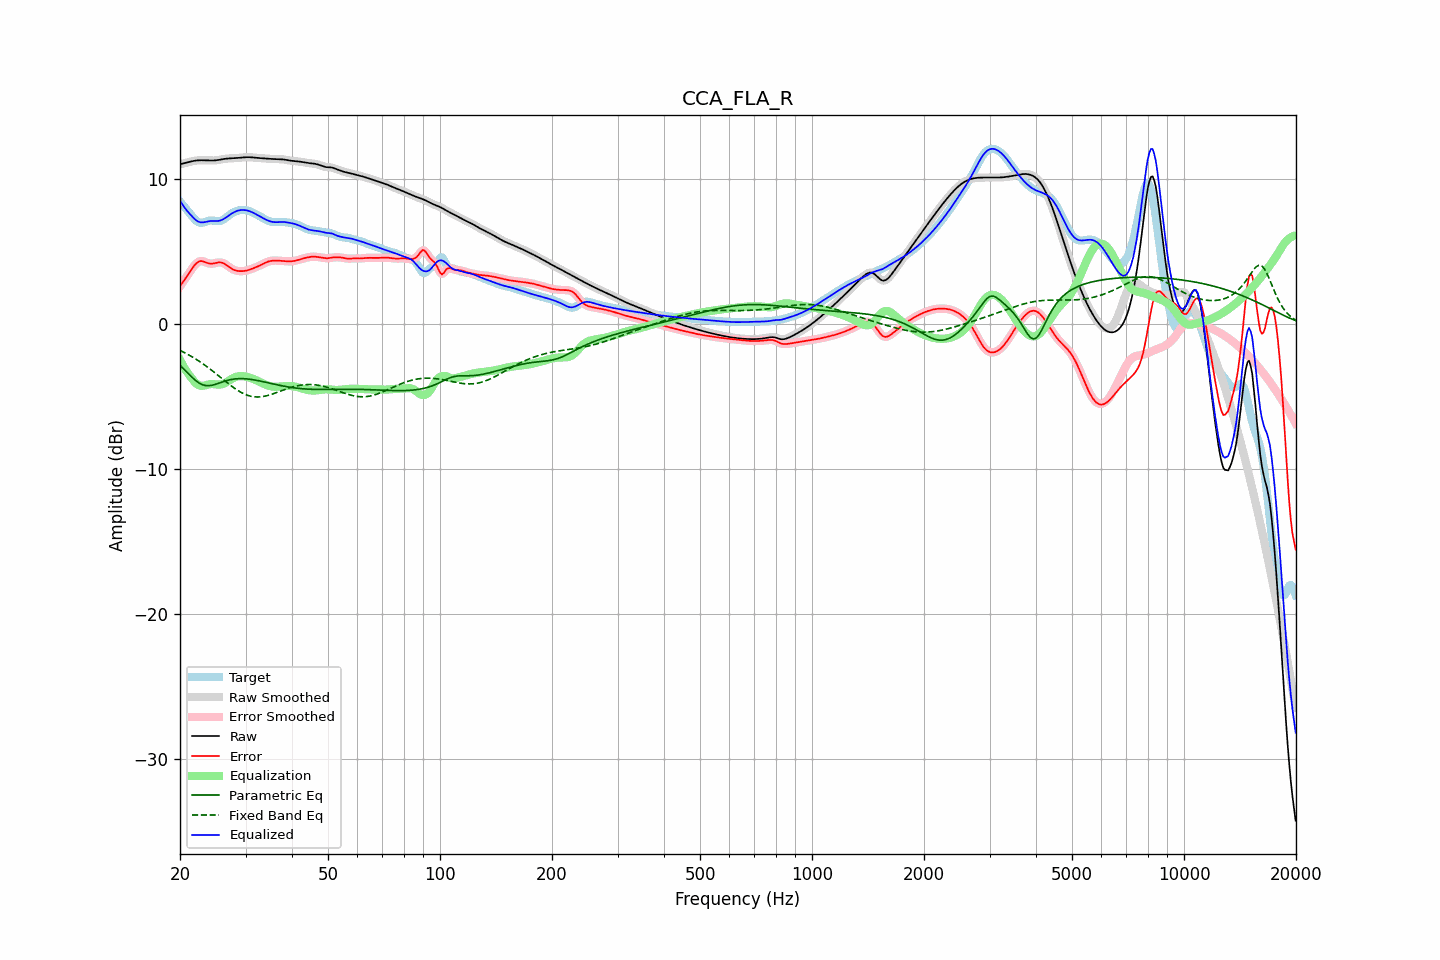

Source data for this figure (header and first rows):
frequency, raw, error, smoothed, error_smoothed, equalization, parametric_eq, fixed_band_eq, equalized_raw, equalized_smoothed, target
20.00, 10.98, 2.57, 10.98, 2.57, -2.50, -2.86, -1.84, 8.47, 8.47, 8.41
20.20, 11.01, 2.73, 11.01, 2.73, -2.71, -2.97, -1.90, 8.29, 8.29, 8.28
20.40, 11.03, 2.89, 11.03, 2.89, -2.91, -3.08, -1.95, 8.13, 8.13, 8.14
20.61, 11.06, 3.05, 11.06, 3.05, -3.09, -3.19, -2.01, 7.97, 7.97, 8.01
20.81, 11.09, 3.21, 11.09, 3.21, -3.27, -3.30, -2.07, 7.83, 7.83, 7.88
21.02, 11.12, 3.38, 11.12, 3.38, -3.43, -3.42, -2.13, 7.69, 7.69, 7.74
21.23, 11.15, 3.54, 11.15, 3.55, -3.58, -3.53, -2.19, 7.57, 7.57, 7.61
21.44, 11.18, 3.71, 11.18, 3.71, -3.72, -3.64, -2.25, 7.46, 7.46, 7.47
21.66, 11.20, 3.87, 11.20, 3.87, -3.87, -3.75, -2.32, 7.33, 7.33, 7.33
21.87, 11.22, 4.02, 11.22, 4.01, -4.00, -3.84, -2.38, 7.22, 7.22, 7.21
22.09, 11.24, 4.13, 11.24, 4.13, -4.11, -3.94, -2.45, 7.12, 7.12, 7.10
22.31, 11.25, 4.23, 11.25, 4.23, -4.20, -4.02, -2.52, 7.05, 7.05, 7.02
22.54, 11.26, 4.29, 11.26, 4.29, -4.25, -4.10, -2.59, 7.00, 7.00, 6.97
22.76, 11.26, 4.31, 11.26, 4.31, -4.28, -4.15, -2.67, 6.98, 6.98, 6.95
22.99, 11.26, 4.31, 11.26, 4.30, -4.28, -4.21, -2.75, 6.98, 6.98, 6.95
23.22, 11.26, 4.27, 11.26, 4.27, -4.27, -4.24, -2.82, 6.99, 6.99, 6.99
23.45, 11.25, 4.23, 11.25, 4.23, -4.24, -4.27, -2.90, 7.01, 7.01, 7.03
23.69, 11.25, 4.18, 11.25, 4.18, -4.21, -4.27, -2.98, 7.04, 7.04, 7.06
23.92, 11.24, 4.15, 11.24, 4.15, -4.18, -4.28, -3.07, 7.06, 7.06, 7.09
24.16, 11.24, 4.13, 11.24, 4.14, -4.17, -4.26, -3.15, 7.07, 7.07, 7.10
24.40, 11.24, 4.13, 11.24, 4.14, -4.16, -4.24, -3.24, 7.08, 7.08, 7.10
24.65, 11.24, 4.15, 11.24, 4.15, -4.17, -4.21, -3.32, 7.07, 7.07, 7.09
24.89, 11.25, 4.17, 11.25, 4.17, -4.18, -4.18, -3.41, 7.07, 7.07, 7.08
25.14, 11.26, 4.20, 11.26, 4.20, -4.19, -4.15, -3.50, 7.07, 7.07, 7.06
25.39, 11.28, 4.22, 11.28, 4.22, -4.20, -4.11, -3.59, 7.08, 7.08, 7.06
25.65, 11.30, 4.22, 11.30, 4.22, -4.19, -4.07, -3.68, 7.11, 7.11, 7.08
25.91, 11.32, 4.20, 11.32, 4.20, -4.17, -4.03, -3.77, 7.15, 7.15, 7.12
26.16, 11.34, 4.16, 11.34, 4.16, -4.14, -3.99, -3.86, 7.20, 7.20, 7.18
26.43, 11.36, 4.10, 11.36, 4.10, -4.09, -3.96, -3.95, 7.27, 7.27, 7.25
26.69, 11.37, 4.03, 11.37, 4.03, -4.03, -3.92, -4.04, 7.34, 7.34, 7.34
26.96, 11.38, 3.95, 11.38, 3.95, -3.96, -3.89, -4.13, 7.42, 7.42, 7.43
27.23, 11.38, 3.87, 11.38, 3.87, -3.88, -3.87, -4.21, 7.50, 7.50, 7.51
27.50, 11.39, 3.80, 11.39, 3.80, -3.81, -3.84, -4.30, 7.57, 7.57, 7.59
27.77, 11.39, 3.74, 11.39, 3.74, -3.75, -3.83, -4.38, 7.64, 7.64, 7.66
28.05, 11.40, 3.69, 11.40, 3.69, -3.70, -3.81, -4.46, 7.70, 7.70, 7.71
28.33, 11.41, 3.66, 11.41, 3.65, -3.66, -3.80, -4.53, 7.75, 7.75, 7.75
28.62, 11.42, 3.63, 11.42, 3.63, -3.63, -3.79, -4.60, 7.79, 7.79, 7.79
28.90, 11.43, 3.62, 11.43, 3.62, -3.62, -3.79, -4.67, 7.81, 7.81, 7.81
29.19, 11.44, 3.62, 11.44, 3.61, -3.61, -3.79, -4.74, 7.83, 7.83, 7.82
29.48, 11.45, 3.62, 11.45, 3.62, -3.62, -3.79, -4.79, 7.83, 7.83, 7.83
29.78, 11.46, 3.63, 11.46, 3.63, -3.63, -3.79, -4.85, 7.83, 7.83, 7.83
30.08, 11.46, 3.65, 11.46, 3.65, -3.65, -3.80, -4.89, 7.81, 7.81, 7.82
30.38, 11.47, 3.68, 11.47, 3.68, -3.68, -3.81, -4.94, 7.79, 7.79, 7.79
30.68, 11.47, 3.71, 11.47, 3.71, -3.71, -3.82, -4.97, 7.76, 7.76, 7.76
30.99, 11.46, 3.75, 11.46, 3.75, -3.75, -3.84, -5.00, 7.72, 7.72, 7.72
31.30, 11.46, 3.79, 11.46, 3.79, -3.79, -3.85, -5.02, 7.67, 7.67, 7.67
31.61, 11.44, 3.83, 11.44, 3.83, -3.83, -3.87, -5.04, 7.62, 7.61, 7.61
31.93, 11.43, 3.88, 11.43, 3.88, -3.88, -3.89, -5.05, 7.55, 7.56, 7.56
32.24, 11.42, 3.92, 11.42, 3.92, -3.93, -3.91, -5.05, 7.49, 7.49, 7.50
32.57, 11.41, 3.97, 11.41, 3.97, -3.98, -3.93, -5.05, 7.43, 7.43, 7.44
32.89, 11.40, 4.03, 11.40, 4.03, -4.03, -3.96, -5.04, 7.37, 7.37, 7.38
33.22, 11.40, 4.08, 11.40, 4.08, -4.09, -3.98, -5.03, 7.31, 7.31, 7.31
33.55, 11.39, 4.14, 11.39, 4.14, -4.14, -4.00, -5.01, 7.25, 7.25, 7.25
33.89, 11.38, 4.19, 11.38, 4.19, -4.19, -4.03, -4.99, 7.19, 7.19, 7.19
34.23, 11.37, 4.24, 11.37, 4.24, -4.23, -4.05, -4.97, 7.14, 7.14, 7.13
34.57, 11.36, 4.28, 11.36, 4.28, -4.27, -4.08, -4.93, 7.09, 7.09, 7.08
34.92, 11.35, 4.31, 11.35, 4.31, -4.30, -4.10, -4.90, 7.05, 7.05, 7.04
35.27, 11.35, 4.33, 11.35, 4.33, -4.33, -4.13, -4.87, 7.02, 7.02, 7.02
35.62, 11.34, 4.34, 11.34, 4.34, -4.34, -4.15, -4.83, 7.00, 7.00, 7.00
35.97, 11.34, 4.35, 11.34, 4.35, -4.35, -4.18, -4.79, 6.99, 6.99, 6.99
... 635 more rows
